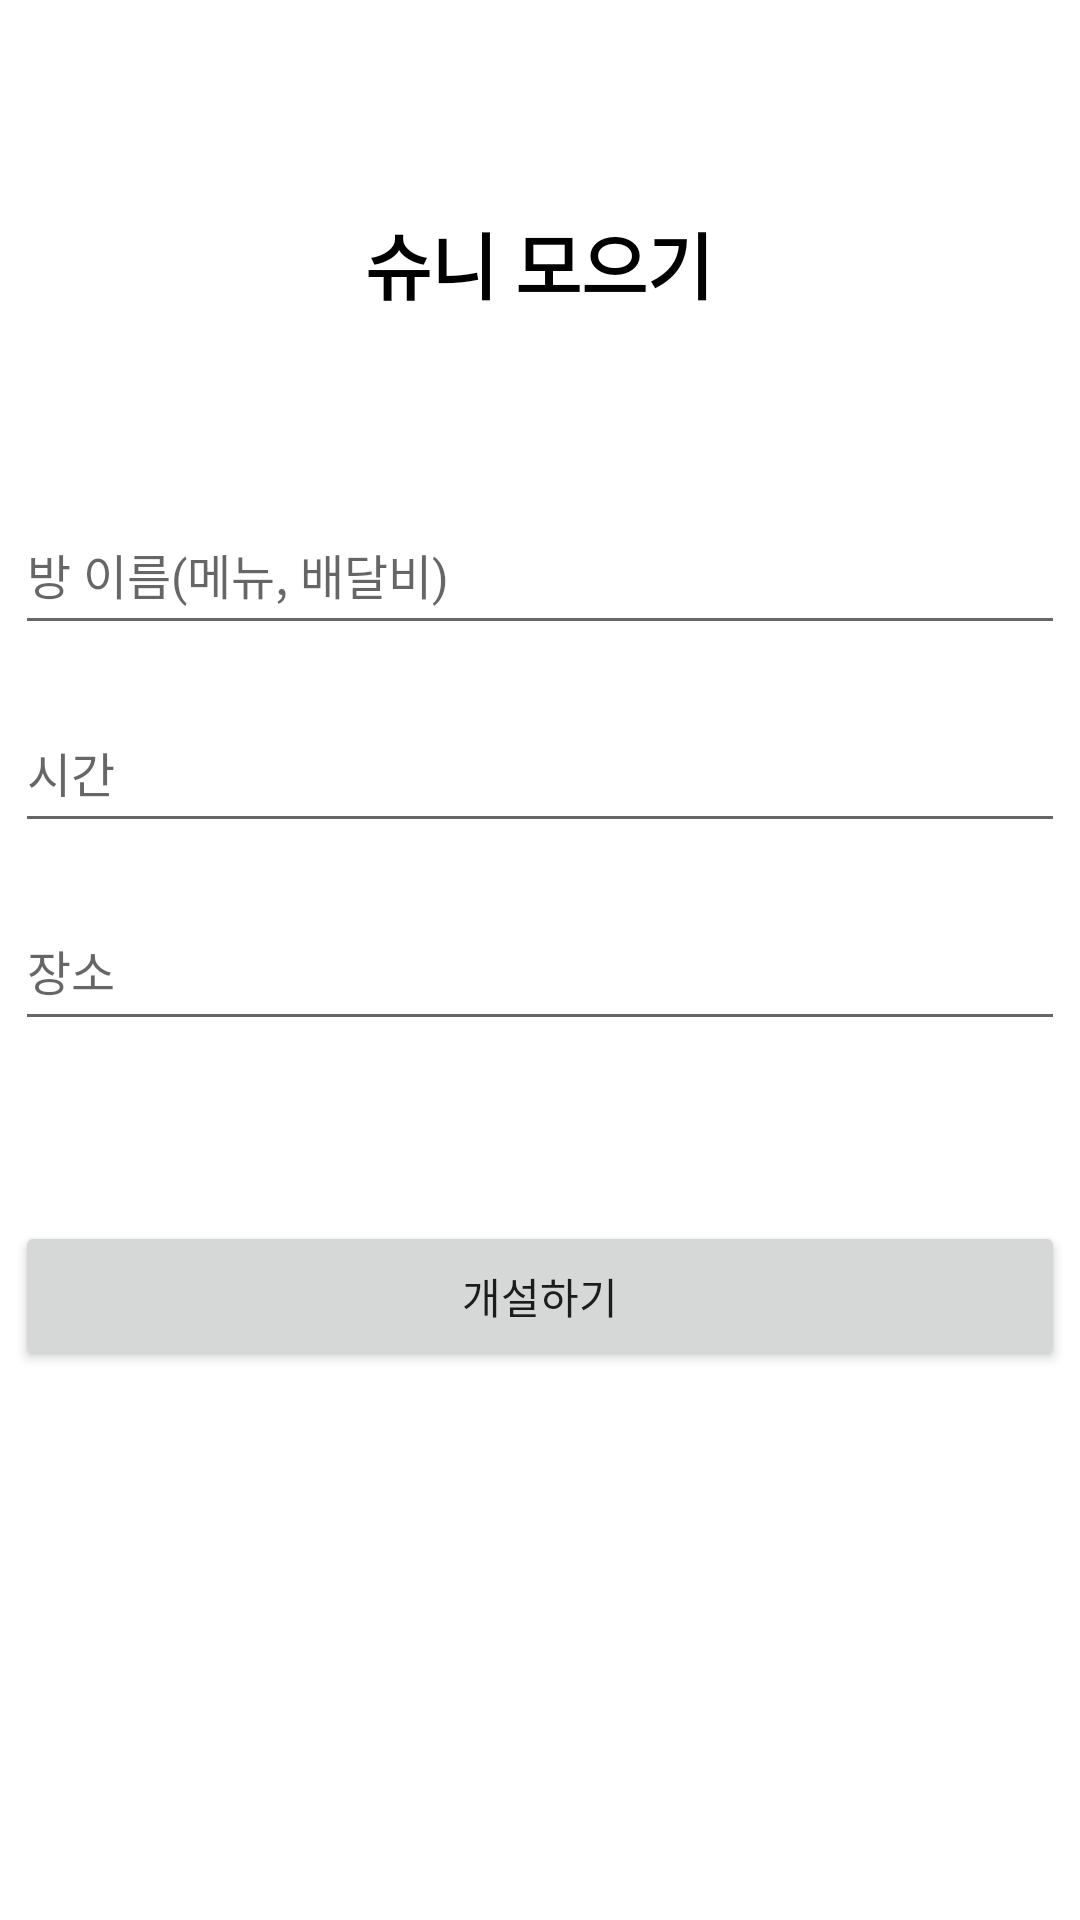

Here is an Android app screen rendered from its layout file. Give the layout XML and the strings, colors and styles it references.
<!-- AndroidManifest.xml: application theme Theme.SwuniEats -->
<!-- res/layout/activity_swu_gather.xml -->
<?xml version="1.0" encoding="utf-8"?>
<androidx.constraintlayout.widget.ConstraintLayout xmlns:android="http://schemas.android.com/apk/res/android"
    xmlns:app="http://schemas.android.com/apk/res-auto"
    xmlns:tools="http://schemas.android.com/tools"
    android:id="@+id/main"
    android:layout_width="match_parent"
    android:layout_height="match_parent"
    tools:context=".SwuGatherActivity">

    <Button
        android:id="@+id/loginButton"
        android:layout_width="350dp"
        android:layout_height="50dp"
        android:layout_marginTop="60dp"
        android:text="개설하기"
        app:layout_constraintEnd_toEndOf="parent"
        app:layout_constraintStart_toStartOf="parent"
        app:layout_constraintTop_toBottomOf="@+id/editTextText2" />

    <EditText
        android:id="@+id/idText3"
        android:layout_width="350dp"
        android:layout_height="50dp"
        android:layout_marginTop="60dp"
        android:ems="10"
        android:hint="방 이름(메뉴, 배달비)"
        android:inputType="text"
        android:textSize="16sp"
        app:layout_constraintEnd_toEndOf="parent"
        app:layout_constraintHorizontal_bias="0.508"
        app:layout_constraintStart_toStartOf="parent"
        app:layout_constraintTop_toBottomOf="@+id/textView4" />

    <TextView
        android:id="@+id/textView4"
        android:layout_width="wrap_content"
        android:layout_height="wrap_content"
        android:layout_marginTop="70dp"
        android:text="슈니 모으기"
        android:textColor="#000000"
        android:textSize="24sp"
        android:textStyle="bold"
        app:layout_constraintEnd_toEndOf="parent"
        app:layout_constraintHorizontal_bias="0.498"
        app:layout_constraintStart_toStartOf="parent"
        app:layout_constraintTop_toTopOf="parent" />

    <EditText
        android:id="@+id/editTextText"
        android:layout_width="350dp"
        android:layout_height="50dp"
        android:layout_marginTop="16dp"
        android:ems="10"
        android:hint="시간"
        android:inputType="text"
        android:textSize="16sp"
        app:layout_constraintEnd_toEndOf="parent"
        app:layout_constraintStart_toStartOf="parent"
        app:layout_constraintTop_toBottomOf="@+id/idText3" />

    <EditText
        android:id="@+id/editTextText2"
        android:layout_width="350dp"
        android:layout_height="50dp"
        android:layout_marginTop="16dp"
        android:ems="10"
        android:hint="장소"
        android:inputType="text"
        android:textSize="16sp"
        app:layout_constraintEnd_toEndOf="parent"
        app:layout_constraintStart_toStartOf="parent"
        app:layout_constraintTop_toBottomOf="@+id/editTextText" />

</androidx.constraintlayout.widget.ConstraintLayout>
<!-- resources referenced by this layout -->
<resources>
  <style name="Theme.SwuniEats" parent="Base.Theme.SwuniEats" />
  <style name="Base.Theme.SwuniEats" parent="Theme.MaterialComponents.DayNight.DarkActionBar">
          
          <item name="colorPrimary">@color/swured</item>
          <item name="colorPrimaryVariant">@color/swured2</item>
          <item name="colorOnPrimary">@color/white</item>
  
          <item name="colorSecondary">@color/swured</item>
          <item name="colorSecondaryVariant">@color/swured2</item>
          <item name="colorOnSecondary">@color/black</item>
  
          <item name="android:statusBarColor" tools:targetApi="1">?attr/colorPrimaryVariant</item>
          
      </style>
  <color name="swured">#9E1A20</color>
  <color name="swured2">#641A20</color>
  <color name="white">#FFFFFFFF</color>
  <color name="black">#FF000000</color>
</resources>
